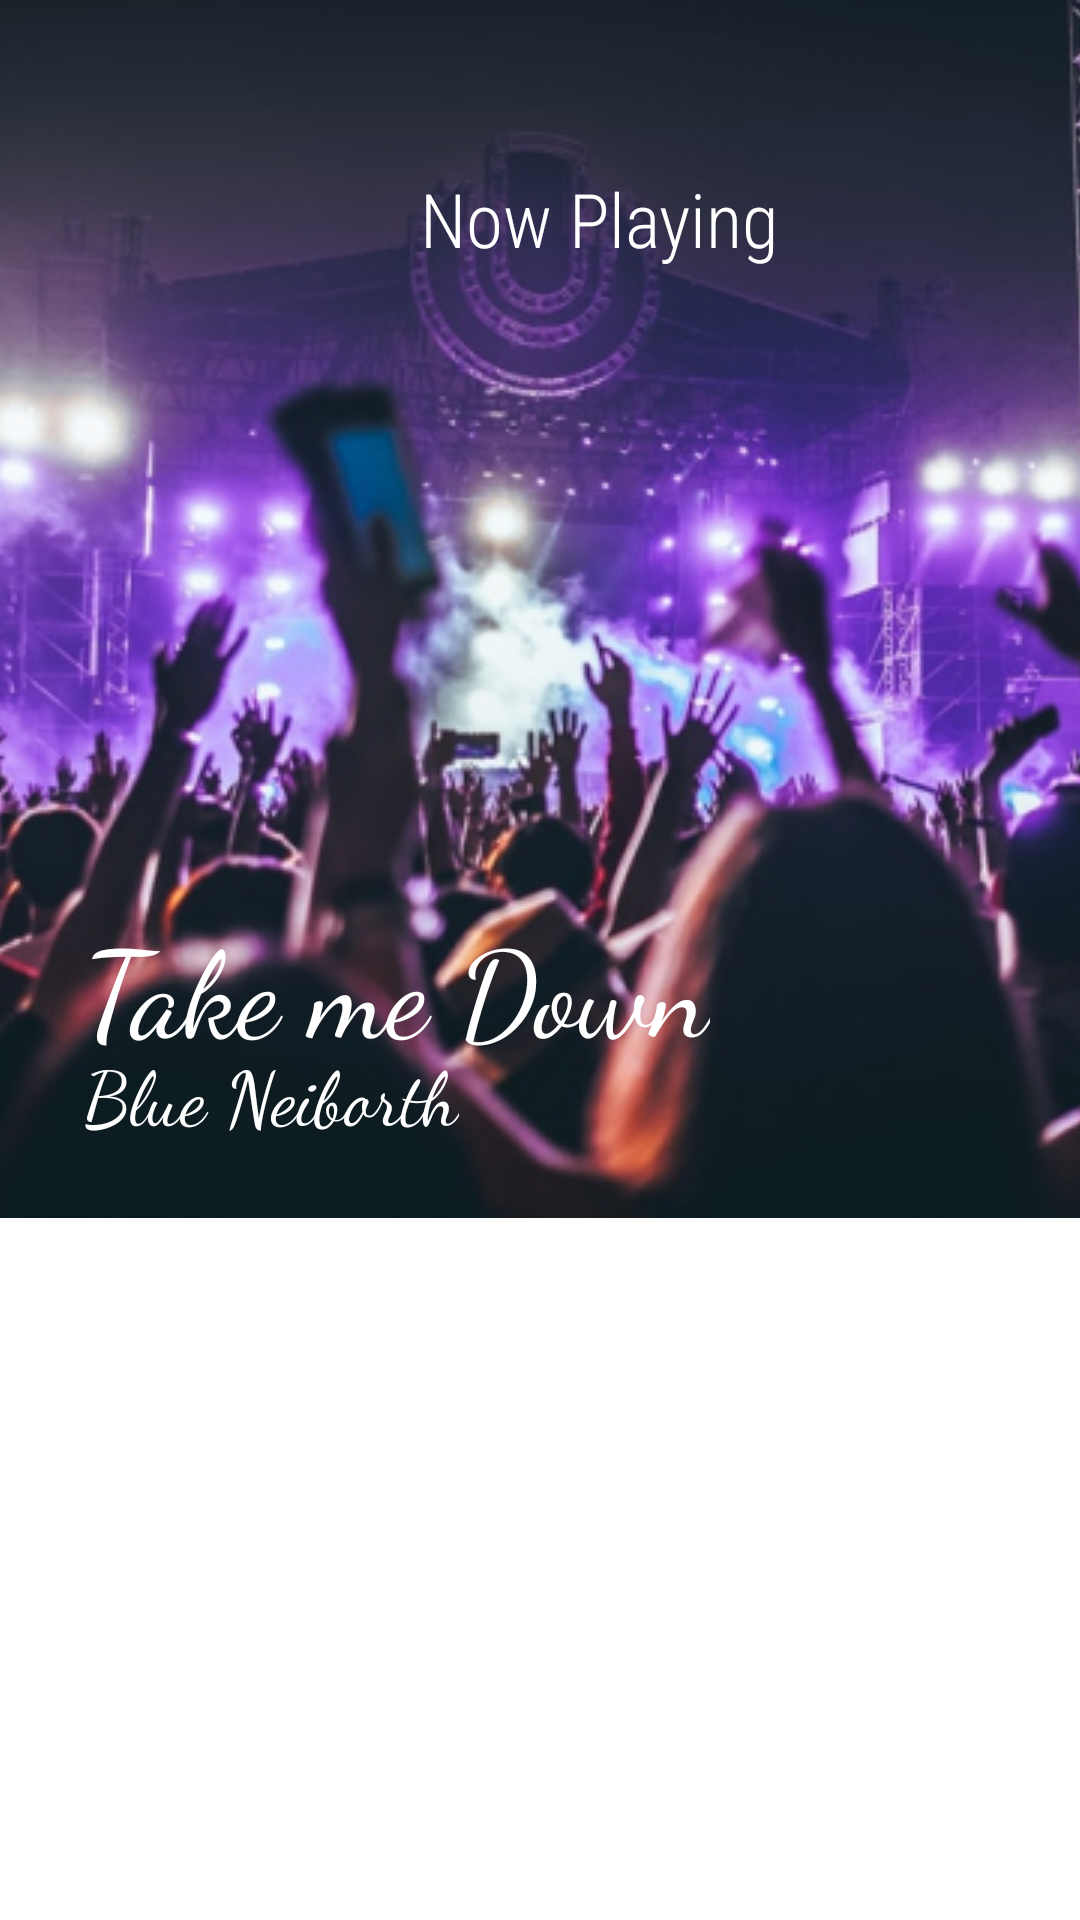

Write the Android layout XML for this screen, with the resource values it uses.
<!-- AndroidManifest.xml: application theme Theme.300721 -->
<!-- res/layout/fragment_first.xml -->
<?xml version="1.0" encoding="utf-8"?>
<FrameLayout xmlns:android="http://schemas.android.com/apk/res/android"
    xmlns:tools="http://schemas.android.com/tools"
    android:layout_width="match_parent"
    android:layout_height="match_parent"
    xmlns:app="http://schemas.android.com/apk/res-auto"
    tools:context=".FirstFragment"
    android:id="@+id/fragment1">

    <ImageView
        android:id="@+id/imageVw"
        android:layout_width="match_parent"
        android:layout_height="wrap_content"
        android:src="@drawable/foto"
        android:scaleType="centerCrop"
        app:layout_constraintBottom_toTopOf="parent"
        app:layout_constraintLeft_toLeftOf="parent"
        app:layout_constraintRight_toRightOf="parent"
        app:layout_constraintTop_toTopOf="parent"

        />

    <TextView
        android:layout_width="wrap_content"
        android:layout_height="wrap_content"
        android:text="@string/nowplay"
        android:textColor="@color/white"
        android:fontFamily="sans-serif-condensed-light"
        android:textSize="25dp"
        android:layout_marginTop="56dp"
        android:layout_marginLeft="140dp"
        app:layout_constraintBottom_toTopOf="parent"
        app:layout_constraintLeft_toLeftOf="parent"
        app:layout_constraintRight_toRightOf="parent"
        app:layout_constraintTop_toTopOf="parent" />
    <TextView
        android:layout_width="wrap_content"
        android:layout_height="wrap_content"
        android:text="@string/takeMeDown"
        android:textColor="@color/white"
        android:textSize="40dp"
        android:fontFamily="cursive"
        android:layout_marginTop="301dp"
        android:layout_marginLeft="28dp"
        app:layout_constraintBottom_toTopOf="parent"
        app:layout_constraintLeft_toLeftOf="parent"
        app:layout_constraintRight_toRightOf="parent"
        app:layout_constraintTop_toTopOf="parent" />
    <TextView
        android:layout_width="wrap_content"
        android:layout_height="wrap_content"
        android:text="@string/blueNeiborth"
        android:textColor="@color/white"
        android:textSize="25dp"
        android:layout_marginTop="347dp"
        android:layout_marginLeft="28dp"
        android:fontFamily="cursive"
        app:layout_constraintBottom_toTopOf="parent"
        app:layout_constraintLeft_toLeftOf="parent"
        app:layout_constraintRight_toRightOf="parent"
        app:layout_constraintTop_toTopOf="parent" />



</FrameLayout>
<!-- resources referenced by this layout -->
<resources>
  <!-- drawable foto: jpg bitmap (drawable-v24, 131086 bytes) -->
  <string name="blueNeiborth">Blue Neiborth</string>
  <string name="nowplay">Now Playing</string>
  <string name="takeMeDown">Take me Down</string>
  <style name="Theme.300721" parent="Theme.MaterialComponents.DayNight.DarkActionBar">
          
          <item name="colorPrimary">@color/purple_500</item>
          <item name="colorPrimaryVariant">@color/purple_700</item>
          <item name="colorOnPrimary">@color/white</item>
          
          <item name="colorSecondary">@color/teal_200</item>
          <item name="colorSecondaryVariant">@color/teal_700</item>
          <item name="colorOnSecondary">@color/black</item>
          
          <item name="android:statusBarColor" tools:targetApi="l">?attr/colorPrimaryVariant</item>
          
      </style>
  <!-- not gathered from this repository: default colours our renderer supplied (Android Studio template values) -->
  <color name="purple_500">#FF6200EE</color>
  <color name="purple_700">#FF3700B3</color>
  <color name="teal_200">#FF03DAC5</color>
  <color name="teal_700">#FF018786</color>
  <color name="black">#FF000000</color>
  <color name="white">#FFFFFFFF</color>
</resources>
